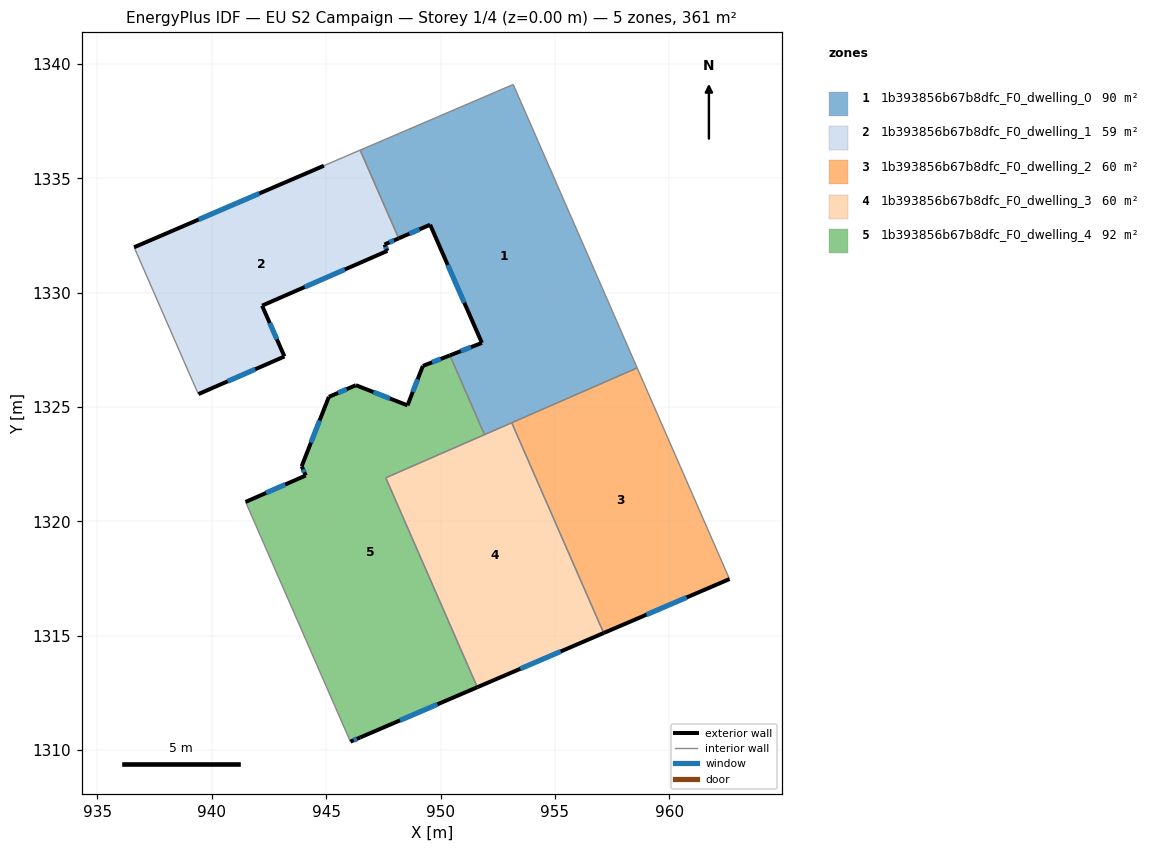
=== STOREY PLAN SPEC (per zone: floor XY polygon, exterior-wall plan segments, windows/doors) ===
zone 1: 1b393856b67b8dfc_F0_dwelling_0  (90.3 m²)
  floor: (953.18, 1339.11) (958.60, 1326.71) (951.92, 1323.80) (950.41, 1327.26) (951.81, 1327.81) (949.55, 1332.97) (948.17, 1332.38) (946.48, 1336.24)
  exterior wall: (951.81, 1327.81) – (950.41, 1327.26)  [1.5 m]
    window: (951.33, 1327.62) – (950.89, 1327.45)  [0.5 m²]
  exterior wall: (949.55, 1332.97) – (951.81, 1327.81)  [5.6 m]
    window: (950.32, 1331.22) – (951.04, 1329.57)  [1.7 m²]
  exterior wall: (948.17, 1332.38) – (949.55, 1332.97)  [1.5 m]
    window: (948.64, 1332.58) – (949.08, 1332.77)  [0.5 m²]
  interior walls: 6
zone 2: 1b393856b67b8dfc_F0_dwelling_1  (58.7 m²)
  floor: (946.48, 1336.24) (948.17, 1332.38) (947.55, 1332.11) (947.68, 1331.83) (942.20, 1329.44) (943.18, 1327.21) (939.42, 1325.57) (939.17, 1326.12) (936.60, 1331.99) (944.90, 1335.55) (945.86, 1335.97)
  exterior wall: (943.18, 1327.21) – (942.20, 1329.44)  [2.4 m]
    window: (942.84, 1327.97) – (942.53, 1328.68)  [0.7 m²]
  exterior wall: (939.42, 1325.57) – (943.18, 1327.21)  [4.1 m]
    window: (940.70, 1326.13) – (941.90, 1326.65)  [1.3 m²]
  exterior wall: (944.90, 1335.55) – (936.60, 1331.99)  [9.0 m]
    window: (942.08, 1334.34) – (939.43, 1333.20)  [2.8 m²]
  exterior wall: (947.55, 1332.11) – (948.17, 1332.38)  [0.7 m]
    window: (947.76, 1332.20) – (947.96, 1332.29)  [0.2 m²]
  exterior wall: (947.68, 1331.83) – (947.55, 1332.11)  [0.3 m]
    window: (947.63, 1331.93) – (947.59, 1332.01)  [0.1 m²]
  exterior wall: (942.20, 1329.44) – (947.68, 1331.83)  [6.0 m]
    window: (944.06, 1330.25) – (945.81, 1331.02)  [1.8 m²]
  interior walls: 5
zone 3: 1b393856b67b8dfc_F0_dwelling_2  (60.2 m²)
  floor: (958.60, 1326.71) (962.63, 1317.48) (957.13, 1315.12) (953.11, 1324.32)
  exterior wall: (957.13, 1315.12) – (962.63, 1317.48)  [6.0 m]
    window: (959.00, 1315.93) – (960.76, 1316.68)  [1.8 m²]
  interior walls: 3
zone 4: 1b393856b67b8dfc_F0_dwelling_3  (60.2 m²)
  floor: (953.11, 1324.32) (957.13, 1315.12) (951.61, 1312.75) (947.61, 1321.91)
  exterior wall: (951.61, 1312.75) – (957.13, 1315.12)  [6.0 m]
    window: (953.49, 1313.56) – (955.25, 1314.32)  [1.8 m²]
  interior walls: 4
zone 5: 1b393856b67b8dfc_F0_dwelling_4  (91.8 m²)
  floor: (950.41, 1327.26) (951.92, 1323.80) (947.61, 1321.91) (951.61, 1312.75) (946.49, 1310.56) (946.06, 1310.38) (941.48, 1320.86) (944.11, 1322.01) (943.93, 1322.42) (945.12, 1325.45) (946.30, 1325.96) (948.56, 1325.08) (949.23, 1326.80)
  exterior wall: (946.30, 1325.96) – (945.12, 1325.45)  [1.3 m]
    window: (945.90, 1325.78) – (945.52, 1325.62)  [0.4 m²]
  exterior wall: (948.56, 1325.08) – (946.30, 1325.96)  [2.4 m]
    window: (947.79, 1325.38) – (947.07, 1325.66)  [0.7 m²]
  exterior wall: (949.23, 1326.80) – (948.56, 1325.08)  [1.9 m]
    window: (949.00, 1326.22) – (948.79, 1325.66)  [0.6 m²]
  exterior wall: (950.41, 1327.26) – (949.23, 1326.80)  [1.3 m]
    window: (950.01, 1327.11) – (949.63, 1326.96)  [0.4 m²]
  exterior wall: (946.49, 1310.56) – (951.61, 1312.75)  [5.6 m]
    window: (948.23, 1311.30) – (949.87, 1312.01)  [1.7 m²]
  exterior wall: (946.06, 1310.38) – (946.49, 1310.56)  [0.5 m]
    window: (946.20, 1310.44) – (946.34, 1310.50)  [0.1 m²]
  exterior wall: (944.11, 1322.01) – (941.48, 1320.86)  [2.9 m]
    window: (943.21, 1321.62) – (942.37, 1321.25)  [0.9 m²]
  exterior wall: (943.93, 1322.42) – (944.11, 1322.01)  [0.4 m]
    window: (943.99, 1322.28) – (944.05, 1322.15)  [0.1 m²]
  exterior wall: (945.12, 1325.45) – (943.93, 1322.42)  [3.3 m]
    window: (944.71, 1324.42) – (944.33, 1323.45)  [1.0 m²]
  interior walls: 4

=== DERIVED (storey summary) ===
Building: EU S2 Campaign
Storey: 1 of 4  (floor level z = 0.00 m)
Storey gross floor area: 361.1 m²
Zones on this storey: 5
  - 1b393856b67b8dfc_F0_dwelling_0: floor 90.3 m²; exterior wall 8.6 m (25.9 m²); 3 window(s) 2.6 m²; WWR 10.2%
  - 1b393856b67b8dfc_F0_dwelling_1: floor 58.7 m²; exterior wall 22.5 m (67.6 m²); 6 window(s) 6.9 m²; WWR 10.2%
  - 1b393856b67b8dfc_F0_dwelling_2: floor 60.2 m²; exterior wall 6.0 m (18.0 m²); 1 window(s) 1.8 m²; WWR 10.2%
  - 1b393856b67b8dfc_F0_dwelling_3: floor 60.2 m²; exterior wall 6.0 m (18.0 m²); 1 window(s) 1.8 m²; WWR 10.2%
  - 1b393856b67b8dfc_F0_dwelling_4: floor 91.8 m²; exterior wall 19.4 m (58.3 m²); 9 window(s) 6.0 m²; WWR 10.2%
Zone adjacency (shared interzone walls):
  - 1b393856b67b8dfc_F0_dwelling_0 ↔ 1b393856b67b8dfc_F0_dwelling_1
  - 1b393856b67b8dfc_F0_dwelling_0 ↔ 1b393856b67b8dfc_F0_dwelling_2
  - 1b393856b67b8dfc_F0_dwelling_0 ↔ 1b393856b67b8dfc_F0_dwelling_3
  - 1b393856b67b8dfc_F0_dwelling_0 ↔ 1b393856b67b8dfc_F0_dwelling_4
  - 1b393856b67b8dfc_F0_dwelling_2 ↔ 1b393856b67b8dfc_F0_dwelling_3
  - 1b393856b67b8dfc_F0_dwelling_3 ↔ 1b393856b67b8dfc_F0_dwelling_4